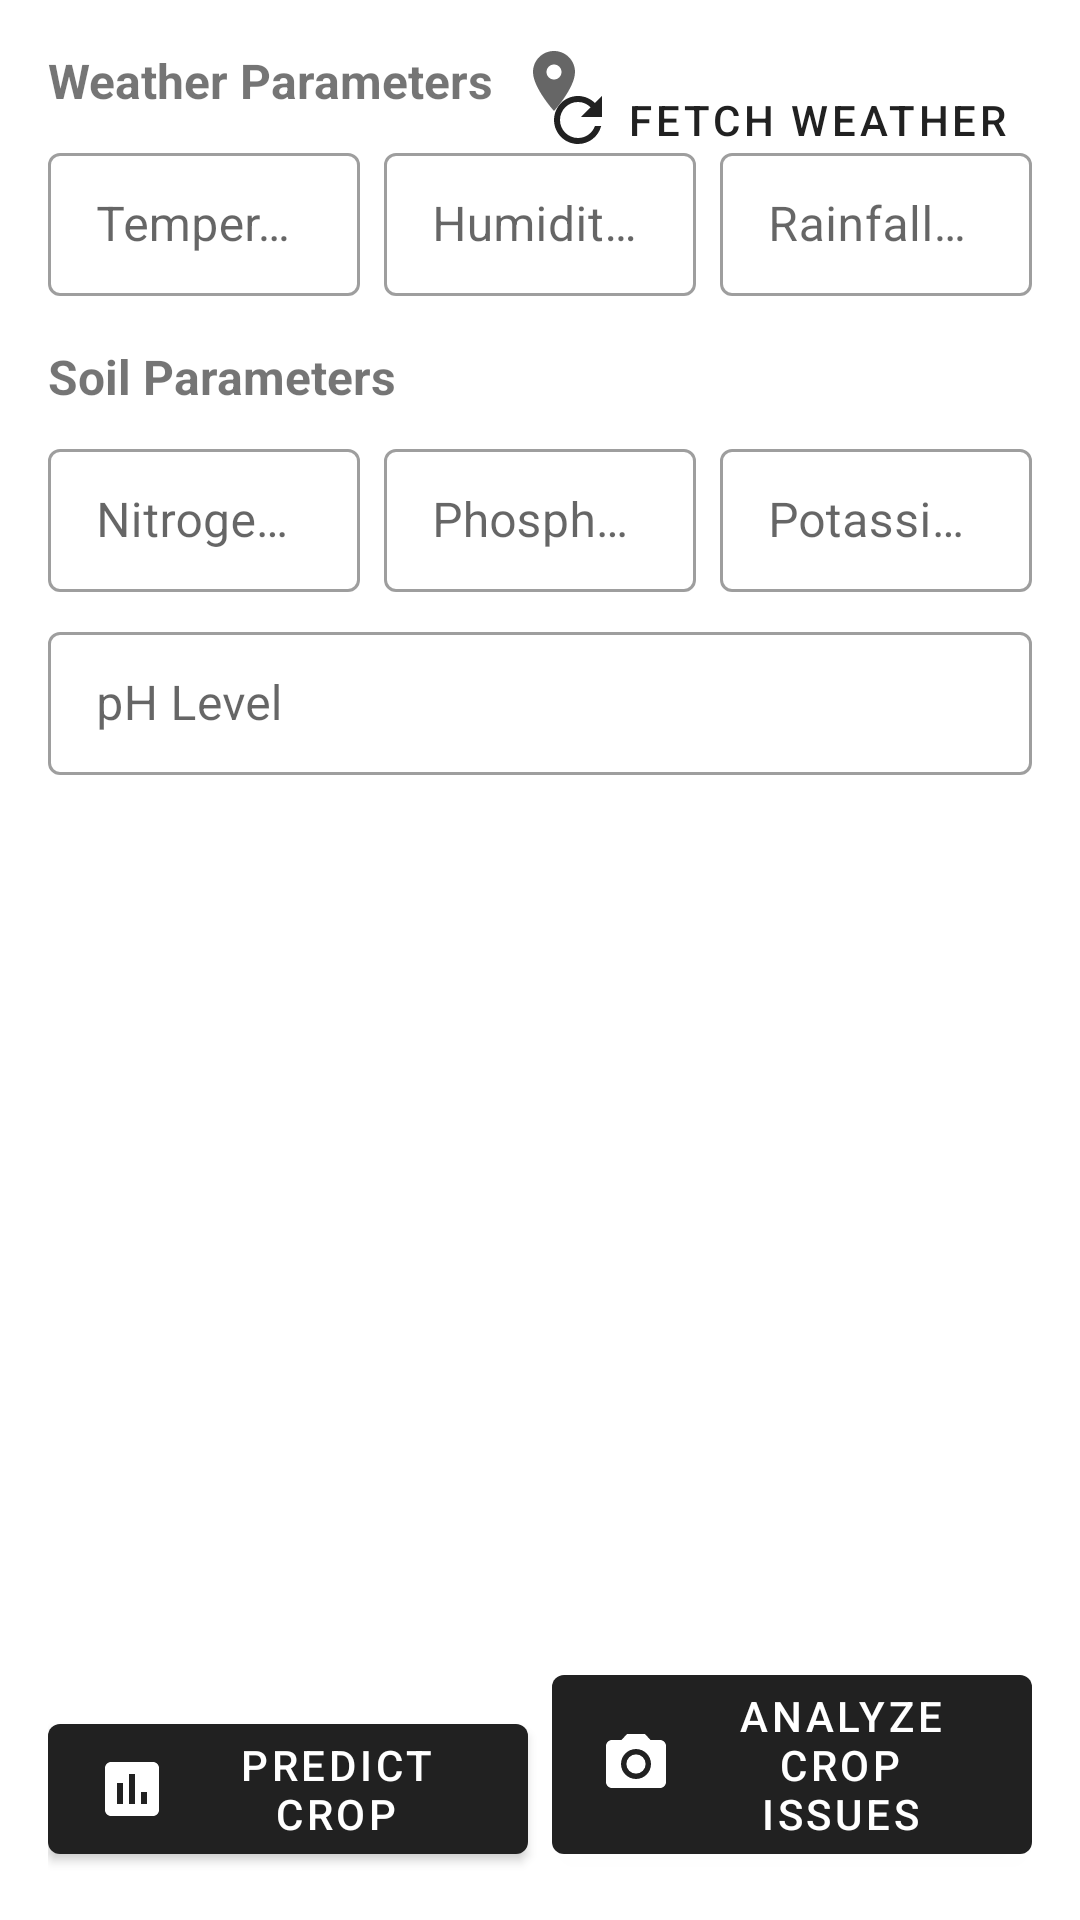

Produce the Android XML layout that renders to this screen, including the resource entries it uses.
<!-- AndroidManifest.xml: application theme Theme.MaterialComponents.DayNight.DarkActionBar -->
<!-- res/layout/fragment_prediction.xml -->
<?xml version="1.0" encoding="utf-8"?>
<androidx.constraintlayout.widget.ConstraintLayout
    xmlns:android="http://schemas.android.com/apk/res/android"
    xmlns:app="http://schemas.android.com/apk/res-auto"
    android:layout_width="match_parent"
    android:layout_height="match_parent"
    android:padding="16dp">

    
    <TextView
        android:id="@+id/tvWeatherTitle"
        android:layout_width="wrap_content"
        android:layout_height="wrap_content"
        android:text="@string/weather_parameters"
        android:textSize="16sp"
        android:textStyle="bold"
        app:layout_constraintStart_toStartOf="parent"
        app:layout_constraintTop_toTopOf="parent"/>

    <TextView
        android:id="@+id/tvLocation"
        android:layout_width="wrap_content"
        android:layout_height="wrap_content"
        android:layout_marginStart="8dp"
        android:drawableStart="@drawable/ic_location"
        android:drawablePadding="4dp"
        app:layout_constraintStart_toEndOf="@id/tvWeatherTitle"
        app:layout_constraintTop_toTopOf="@id/tvWeatherTitle"
        app:layout_constraintBottom_toBottomOf="@id/tvWeatherTitle"/>

    <com.google.android.material.button.MaterialButton
        android:id="@+id/btnFetchWeather"
        style="@style/Widget.MaterialComponents.Button.TextButton"
        android:layout_width="wrap_content"
        android:layout_height="wrap_content"
        android:text="@string/fetch_weather"
        app:icon="@drawable/ic_refresh"
        app:layout_constraintEnd_toEndOf="parent"
        app:layout_constraintTop_toTopOf="parent"/>

    
    <com.google.android.material.textfield.TextInputLayout
        android:id="@+id/tilTemperature"
        style="@style/Widget.MaterialComponents.TextInputLayout.OutlinedBox.Dense"
        android:layout_width="0dp"
        android:layout_height="wrap_content"
        android:layout_marginTop="8dp"
        android:hint="@string/temperature"
        app:layout_constraintEnd_toStartOf="@+id/tilHumidity"
        app:layout_constraintStart_toStartOf="parent"
        app:layout_constraintTop_toBottomOf="@id/tvWeatherTitle">

        <com.google.android.material.textfield.TextInputEditText
            android:id="@+id/etTemperature"
            android:layout_width="match_parent"
            android:layout_height="wrap_content"
            android:inputType="numberDecimal"/>
    </com.google.android.material.textfield.TextInputLayout>

    <com.google.android.material.textfield.TextInputLayout
        android:id="@+id/tilHumidity"
        style="@style/Widget.MaterialComponents.TextInputLayout.OutlinedBox.Dense"
        android:layout_width="0dp"
        android:layout_height="wrap_content"
        android:layout_marginStart="8dp"
        android:hint="@string/humidity"
        app:layout_constraintEnd_toStartOf="@+id/tilRainfall"
        app:layout_constraintStart_toEndOf="@+id/tilTemperature"
        app:layout_constraintTop_toTopOf="@+id/tilTemperature">

        <com.google.android.material.textfield.TextInputEditText
            android:id="@+id/etHumidity"
            android:layout_width="match_parent"
            android:layout_height="wrap_content"
            android:inputType="numberDecimal"/>
    </com.google.android.material.textfield.TextInputLayout>

    <com.google.android.material.textfield.TextInputLayout
        android:id="@+id/tilRainfall"
        style="@style/Widget.MaterialComponents.TextInputLayout.OutlinedBox.Dense"
        android:layout_width="0dp"
        android:layout_height="wrap_content"
        android:layout_marginStart="8dp"
        android:hint="@string/rainfall"
        app:layout_constraintEnd_toEndOf="parent"
        app:layout_constraintStart_toEndOf="@+id/tilHumidity"
        app:layout_constraintTop_toTopOf="@+id/tilHumidity">

        <com.google.android.material.textfield.TextInputEditText
            android:id="@+id/etRainfall"
            android:layout_width="match_parent"
            android:layout_height="wrap_content"
            android:inputType="numberDecimal"/>
    </com.google.android.material.textfield.TextInputLayout>

    
    <TextView
        android:id="@+id/tvSoilTitle"
        android:layout_width="wrap_content"
        android:layout_height="wrap_content"
        android:layout_marginTop="16dp"
        android:text="@string/soil_parameters"
        android:textSize="16sp"
        android:textStyle="bold"
        app:layout_constraintStart_toStartOf="parent"
        app:layout_constraintTop_toBottomOf="@id/tilTemperature"/>

    
    <com.google.android.material.textfield.TextInputLayout
        android:id="@+id/tilNitrogen"
        style="@style/Widget.MaterialComponents.TextInputLayout.OutlinedBox.Dense"
        android:layout_width="0dp"
        android:layout_height="wrap_content"
        android:layout_marginTop="8dp"
        android:hint="@string/nitrogen_n"
        app:layout_constraintEnd_toStartOf="@+id/tilPhosphorus"
        app:layout_constraintStart_toStartOf="parent"
        app:layout_constraintTop_toBottomOf="@id/tvSoilTitle">

        <com.google.android.material.textfield.TextInputEditText
            android:id="@+id/etNitrogen"
            android:layout_width="match_parent"
            android:layout_height="wrap_content"
            android:inputType="numberDecimal"/>
    </com.google.android.material.textfield.TextInputLayout>

    <com.google.android.material.textfield.TextInputLayout
        android:id="@+id/tilPhosphorus"
        style="@style/Widget.MaterialComponents.TextInputLayout.OutlinedBox.Dense"
        android:layout_width="0dp"
        android:layout_height="wrap_content"
        android:layout_marginStart="8dp"
        android:hint="@string/phosphorus_p"
        app:layout_constraintEnd_toStartOf="@+id/tilPotassium"
        app:layout_constraintStart_toEndOf="@+id/tilNitrogen"
        app:layout_constraintTop_toTopOf="@+id/tilNitrogen">

        <com.google.android.material.textfield.TextInputEditText
            android:id="@+id/etPhosphorus"
            android:layout_width="match_parent"
            android:layout_height="wrap_content"
            android:inputType="numberDecimal"/>
    </com.google.android.material.textfield.TextInputLayout>

    <com.google.android.material.textfield.TextInputLayout
        android:id="@+id/tilPotassium"
        style="@style/Widget.MaterialComponents.TextInputLayout.OutlinedBox.Dense"
        android:layout_width="0dp"
        android:layout_height="wrap_content"
        android:layout_marginStart="8dp"
        android:hint="@string/potassium_k"
        app:layout_constraintEnd_toEndOf="parent"
        app:layout_constraintStart_toEndOf="@+id/tilPhosphorus"
        app:layout_constraintTop_toTopOf="@+id/tilPhosphorus">

        <com.google.android.material.textfield.TextInputEditText
            android:id="@+id/etPotassium"
            android:layout_width="match_parent"
            android:layout_height="wrap_content"
            android:inputType="numberDecimal"/>
    </com.google.android.material.textfield.TextInputLayout>

    <com.google.android.material.textfield.TextInputLayout
        android:id="@+id/tilPh"
        style="@style/Widget.MaterialComponents.TextInputLayout.OutlinedBox.Dense"
        android:layout_width="match_parent"
        android:layout_height="wrap_content"
        android:layout_marginTop="8dp"
        android:hint="@string/ph"
        app:layout_constraintTop_toBottomOf="@id/tilNitrogen">

        <com.google.android.material.textfield.TextInputEditText
            android:id="@+id/etPh"
            android:layout_width="match_parent"
            android:layout_height="wrap_content"
            android:inputType="numberDecimal"/>
    </com.google.android.material.textfield.TextInputLayout>

    
    <com.google.android.material.button.MaterialButton
        android:id="@+id/btnPredict"
        android:layout_width="0dp"
        android:layout_height="wrap_content"
        android:layout_marginEnd="8dp"
        android:text="@string/predict_crop"
        app:icon="@drawable/ic_predict"
        app:layout_constraintBottom_toBottomOf="parent"
        app:layout_constraintEnd_toStartOf="@+id/btnFarmingAnalysis"
        app:layout_constraintStart_toStartOf="parent"/>

    <com.google.android.material.button.MaterialButton
        android:id="@+id/btnFarmingAnalysis"
        android:layout_width="0dp"
        android:layout_height="wrap_content"
        android:text="@string/analyze_crop"
        app:icon="@drawable/ic_camera"
        app:layout_constraintBottom_toBottomOf="parent"
        app:layout_constraintEnd_toEndOf="parent"
        app:layout_constraintStart_toEndOf="@+id/btnPredict"/>

    <ProgressBar
        android:id="@+id/progressBar"
        android:layout_width="wrap_content"
        android:layout_height="wrap_content"
        android:visibility="gone"
        app:layout_constraintBottom_toBottomOf="parent"
        app:layout_constraintEnd_toEndOf="parent"
        app:layout_constraintStart_toStartOf="parent"
        app:layout_constraintTop_toTopOf="parent"/>

</androidx.constraintlayout.widget.ConstraintLayout>
<!-- resources referenced by this layout -->
<resources>
  <!-- drawable ic_camera (drawable) -->
  <vector android:height="24dp" android:tint="?attr/colorControlNormal"
      android:viewportHeight="24" android:viewportWidth="24"
      android:width="24dp" xmlns:android="http://schemas.android.com/apk/res/android">
      <path android:fillColor="@android:color/white" android:pathData="M12,12m-3.2,0a3.2,3.2 0,1 1,6.4 0a3.2,3.2 0,1 1,-6.4 0"/>
      <path android:fillColor="@android:color/white" android:pathData="M9,2L7.17,4L4,4c-1.1,0 -2,0.9 -2,2v12c0,1.1 0.9,2 2,2h16c1.1,0 2,-0.9 2,-2L22,6c0,-1.1 -0.9,-2 -2,-2h-3.17L15,2L9,2zM12,17c-2.76,0 -5,-2.24 -5,-5s2.24,-5 5,-5 5,2.24 5,5 -2.24,5 -5,5z"/>
  </vector>
  <!-- drawable ic_location (drawable) -->
  <vector android:height="24dp" android:tint="?attr/colorControlNormal"
      android:viewportHeight="24" android:viewportWidth="24"
      android:width="24dp" xmlns:android="http://schemas.android.com/apk/res/android">
      <path android:fillColor="@android:color/white" android:pathData="M12,2C8.13,2 5,5.13 5,9c0,5.25 7,13 7,13s7,-7.75 7,-13c0,-3.87 -3.13,-7 -7,-7zM12,11.5c-1.38,0 -2.5,-1.12 -2.5,-2.5s1.12,-2.5 2.5,-2.5 2.5,1.12 2.5,2.5 -1.12,2.5 -2.5,2.5z"/>
  </vector>
  <!-- drawable ic_predict (drawable) -->
  <vector android:height="24dp" android:tint="?attr/colorControlNormal"
      android:viewportHeight="24" android:viewportWidth="24"
      android:width="24dp" xmlns:android="http://schemas.android.com/apk/res/android">
      <path android:fillColor="@android:color/white" android:pathData="M19,3L5,3c-1.1,0 -2,0.9 -2,2v14c0,1.1 0.9,2 2,2h14c1.1,0 2,-0.9 2,-2L21,5c0,-1.1 -0.9,-2 -2,-2zM9,17L7,17v-7h2v7zM13,17h-2L11,7h2v10zM17,17h-2v-4h2v4z"/>
  </vector>
  <!-- drawable ic_refresh (drawable) -->
  <vector xmlns:android="http://schemas.android.com/apk/res/android"
      android:width="24dp"
      android:height="24dp"
      android:viewportWidth="24"
      android:viewportHeight="24"
      android:tint="?attr/colorControlNormal">
      <path
          android:fillColor="@android:color/white"
          android:pathData="M17.65,6.35C16.2,4.9 14.21,4 12,4c-4.42,0 -7.99,3.58 -7.99,8s3.57,8 7.99,8c3.73,0 6.84,-2.55 7.73,-6h-2.08c-0.82,2.33 -3.04,4 -5.65,4 -3.31,0 -6,-2.69 -6,-6s2.69,-6 6,-6c1.66,0 3.14,0.69 4.22,1.78L13,11h7V4l-2.35,2.35z"/>
  </vector>
  <string name="analyze_crop">Analyze Crop Issues</string>
  <string name="fetch_weather">Fetch Weather</string>
  <string name="humidity">Humidity (%)</string>
  <string name="nitrogen_n">Nitrogen (N)</string>
  <string name="ph">pH Level</string>
  <string name="phosphorus_p">Phosphorus (P)</string>
  <string name="potassium_k">Potassium (K)</string>
  <string name="predict_crop">Predict Crop</string>
  <string name="rainfall">Rainfall (mm)</string>
  <string name="soil_parameters">Soil Parameters</string>
  <string name="temperature">Temperature (°C)</string>
  <string name="weather_parameters">Weather Parameters</string>
</resources>
